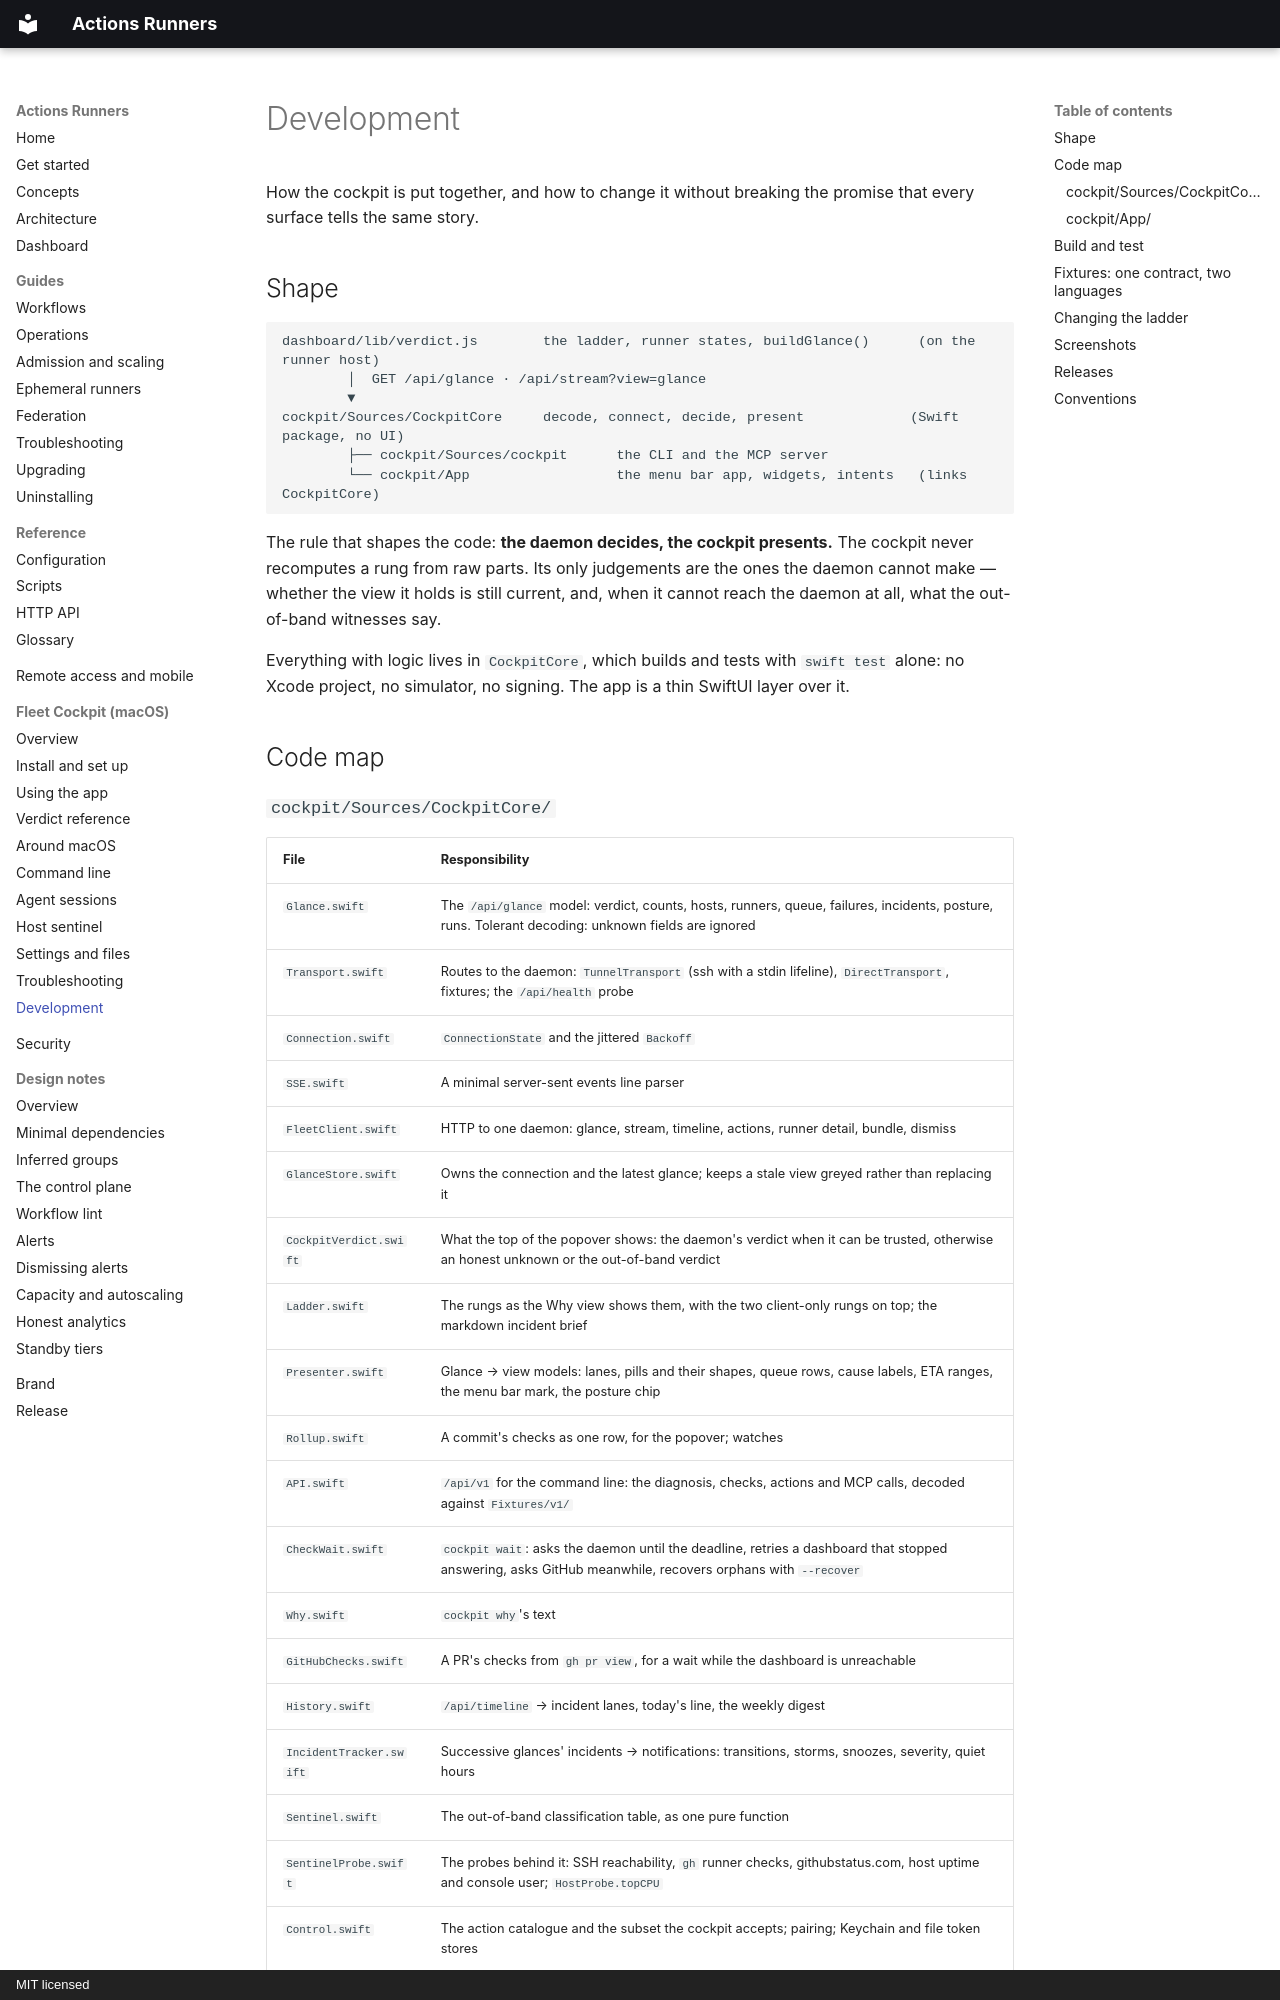

repository: addisdev/actions-runners · page: cockpit/development/index.html · generator: mkdocs · copyright: MIT licensed

# Development

How the cockpit is put together, and how to change it without breaking the
promise that every surface tells the same story.

## Shape

```
dashboard/lib/verdict.js        the ladder, runner states, buildGlance()      (on the runner host)
        │  GET /api/glance · /api/stream?view=glance
        ▼
cockpit/Sources/CockpitCore     decode, connect, decide, present             (Swift package, no UI)
        ├── cockpit/Sources/cockpit      the CLI and the MCP server
        └── cockpit/App                  the menu bar app, widgets, intents   (links CockpitCore)
```

The rule that shapes the code: **the daemon decides, the cockpit presents.**
The cockpit never recomputes a rung from raw parts. Its only judgements are the
ones the daemon cannot make — whether the view it holds is still current, and,
when it cannot reach the daemon at all, what the out-of-band witnesses say.

Everything with logic lives in `CockpitCore`, which builds and tests with
`swift test` alone: no Xcode project, no simulator, no signing. The app is a
thin SwiftUI layer over it.

## Code map
